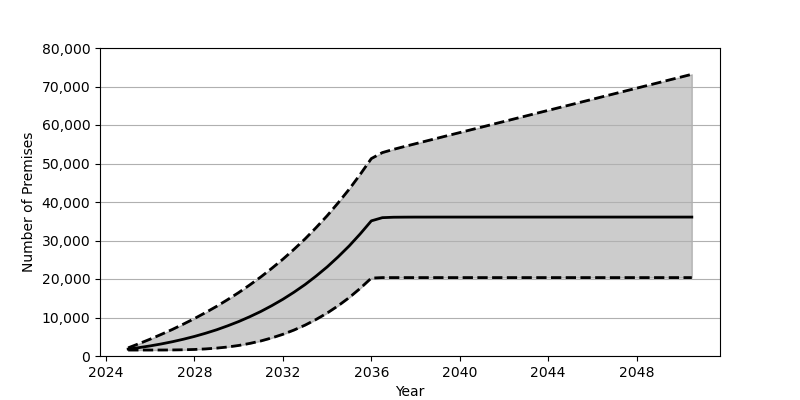

The data file committed next to this chart (first rows):
Date, Low, Base, High
2025-01, 1548, 1801, 2122
2025-07, 1548, 2180, 3223
2026-01, 1550, 2626, 4388
2026-07, 1556, 3130, 5613
2027-01, 1574, 3707, 6904
2027-07, 1617, 4352, 8279
2028-01, 1698, 5084, 9731
2028-07, 1839, 5902, 11269
2029-01, 2048, 6810, 12901
2029-07, 2337, 7829, 14632
2030-01, 2738, 8951, 16480
2030-07, 3259, 10191, 18443
2031-01, 3907, 11562, 20534
2031-07, 4699, 13072, 22766
2032-01, 5635, 14734, 25147
2032-07, 6736, 16555, 27690
2033-01, 8016, 18551, 30412
2033-07, 9482, 20740, 33318
2034-01, 11152, 23132, 36430
2034-07, 13041, 25747, 39766
2035-01, 15181, 28601, 43337
2035-07, 17570, 31711, 47172
2036-01, 20236, 35100, 51281
2036-07, 20368, 35930, 52832
2037-01, 20368, 36044, 53670
2037-07, 20368, 36067, 54414
2038-01, 20368, 36080, 55142
2038-07, 20368, 36080, 55863
2039-01, 20368, 36083, 56589
2039-07, 20368, 36083, 57312
2040-01, 20368, 36083, 58031
2040-07, 20368, 36083, 58750
2041-01, 20368, 36083, 59469
2041-07, 20368, 36083, 60194
2042-01, 20368, 36083, 60915
2042-07, 20368, 36084, 61635
2043-01, 20368, 36084, 62359
2043-07, 20368, 36084, 63082
2044-01, 20368, 36084, 63797
2044-07, 20368, 36084, 64519
2045-01, 20368, 36085, 65238
2045-07, 20368, 36085, 65960
2046-01, 20368, 36085, 66680
2046-07, 20368, 36085, 67405
2047-01, 20368, 36085, 68128
2047-07, 20368, 36085, 68844
2048-01, 20368, 36085, 69565
2048-07, 20368, 36085, 70283
2049-01, 20368, 36085, 71007
2049-07, 20368, 36085, 71730
2050-01, 20368, 36085, 72450
2050-07, 20368, 36085, 73173
